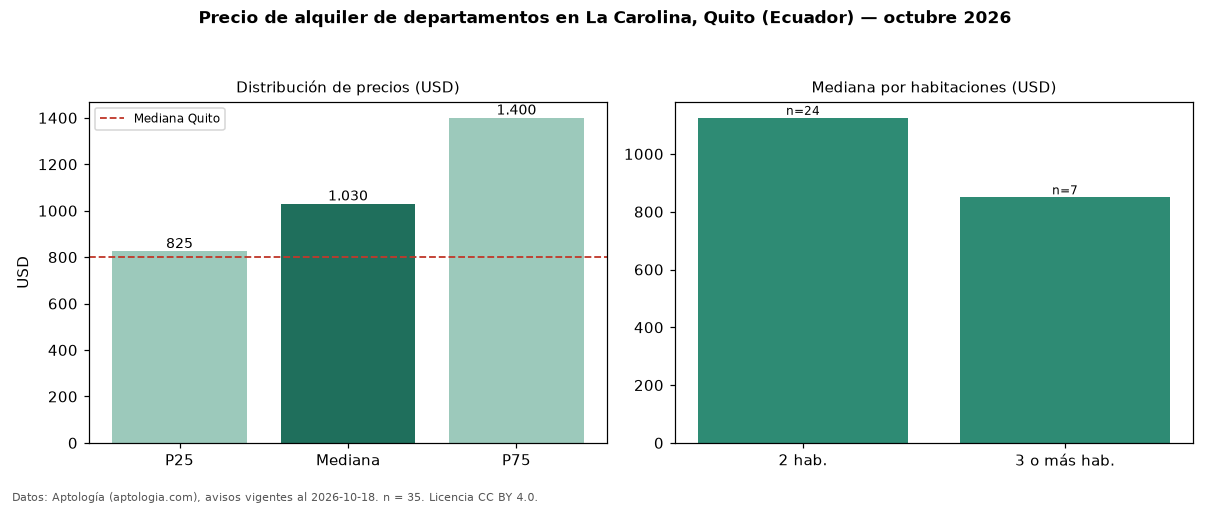

Values plotted in this chart, from the file beside it:
seccion, metrica, valor, moneda, n
precio, p25, 825.0, USD, 35
precio, mediana, 1030, USD, 35
precio, p75, 1400, USD, 35
precio, minimo, 560.0, USD, 35
precio, maximo, 3000, USD, 35
m2, mediana_precio_m2, 10.22, USD, 31
m2, area_mediana_m2, 100.0, m2, 31
banos, mediana_banos, 2.0, , 
habitaciones, 2, 1125, USD, 24
habitaciones, 3+, 850.0, USD, 7
ciudad, mediana_ciudad_referencia, 800.0, USD, 
ciudad, mediana_m2_ciudad, 7.22, USD, 
fuente, fecha_datos, 2026-10-18, , 
fuente, atribucion, https://www.aptologia.com/ec/alquiler/qu…, , 
fuente, licencia, CC BY 4.0, , 
